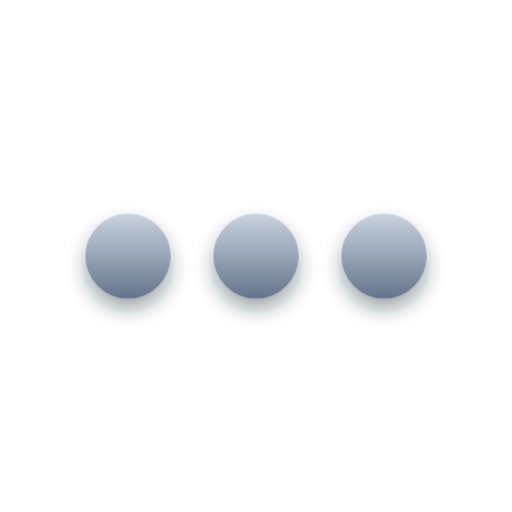
t = 0.00 s
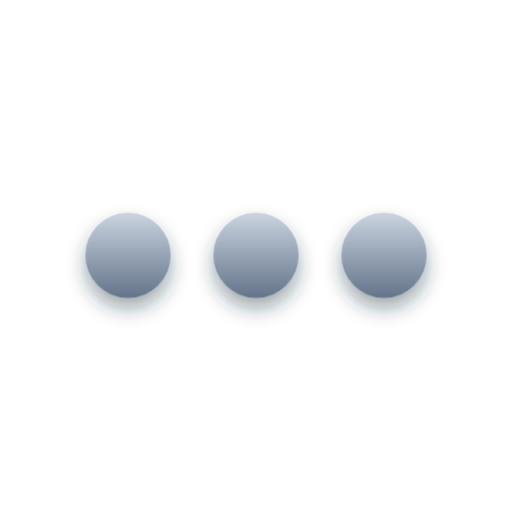
t = 0.45 s
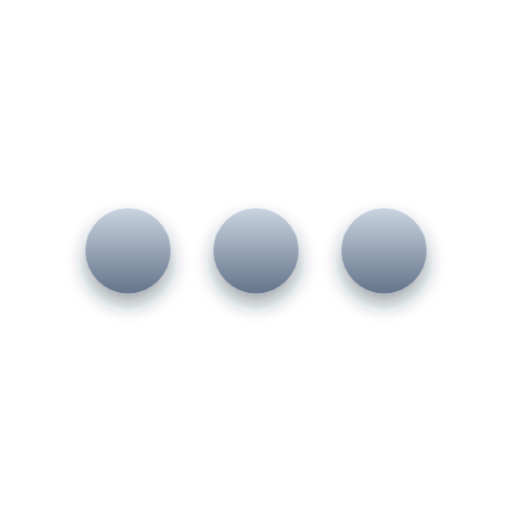
t = 1.35 s
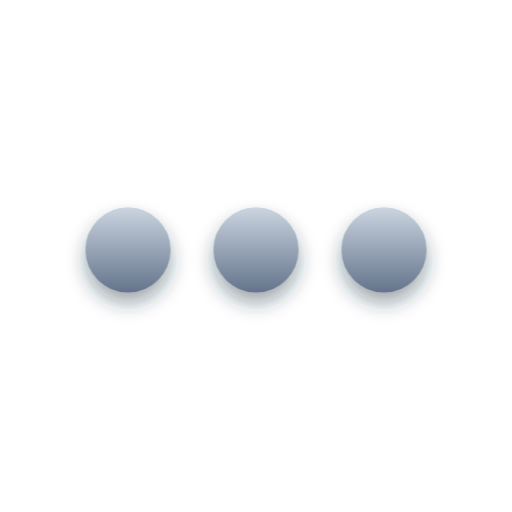
t = 1.80 s
t = 2.25 s: frame unchanged from t = 1.35 s, image omitted
t = 3.15 s: frame unchanged from t = 0.45 s, image omitted

The animated SVG that drew these frames (rendered in a browser with its animation timeline set to each time). Animation: 1 CSS @keyframes rule; one cycle of 3.60 s, repeats indefinitely.

<svg xmlns="http://www.w3.org/2000/svg" viewBox="0 -960 960 960">
  <defs>
    <linearGradient id="g1" x1="0" y1="0" x2="0" y2="1">
      <stop offset="0" stop-color="#CBD5E1"/>
      <stop offset="1" stop-color="#64748B"/>
    </linearGradient>
    <filter id="sh" x="-40%" y="-40%" width="180%" height="190%">
      <feDropShadow dx="0" dy="20" stdDeviation="18" flood-color="#1E293B" flood-opacity="0.42"/>
    </filter>
  </defs>
  <style>
    @keyframes ikon-terbang { 0%, 100% { transform: translateY(0); } 50% { transform: translateY(-1.2%); } }
    .ikon { animation: ikon-terbang 3.6s ease-in-out infinite; }
    @media (prefers-reduced-motion: reduce) { .ikon { animation: none; } }
  </style>
  <g class="ikon" fill="url(#g1)" filter="url(#sh)"><path d="M240-400q-33 0-56.5-23.5T160-480q0-33 23.5-56.5T240-560q33 0 56.5 23.5T320-480q0 33-23.5 56.5T240-400Zm240 0q-33 0-56.5-23.5T400-480q0-33 23.5-56.5T480-560q33 0 56.5 23.5T560-480q0 33-23.5 56.5T480-400Zm240 0q-33 0-56.5-23.5T640-480q0-33 23.5-56.5T720-560q33 0 56.5 23.5T800-480q0 33-23.5 56.5T720-400Z"/></g>
</svg>
